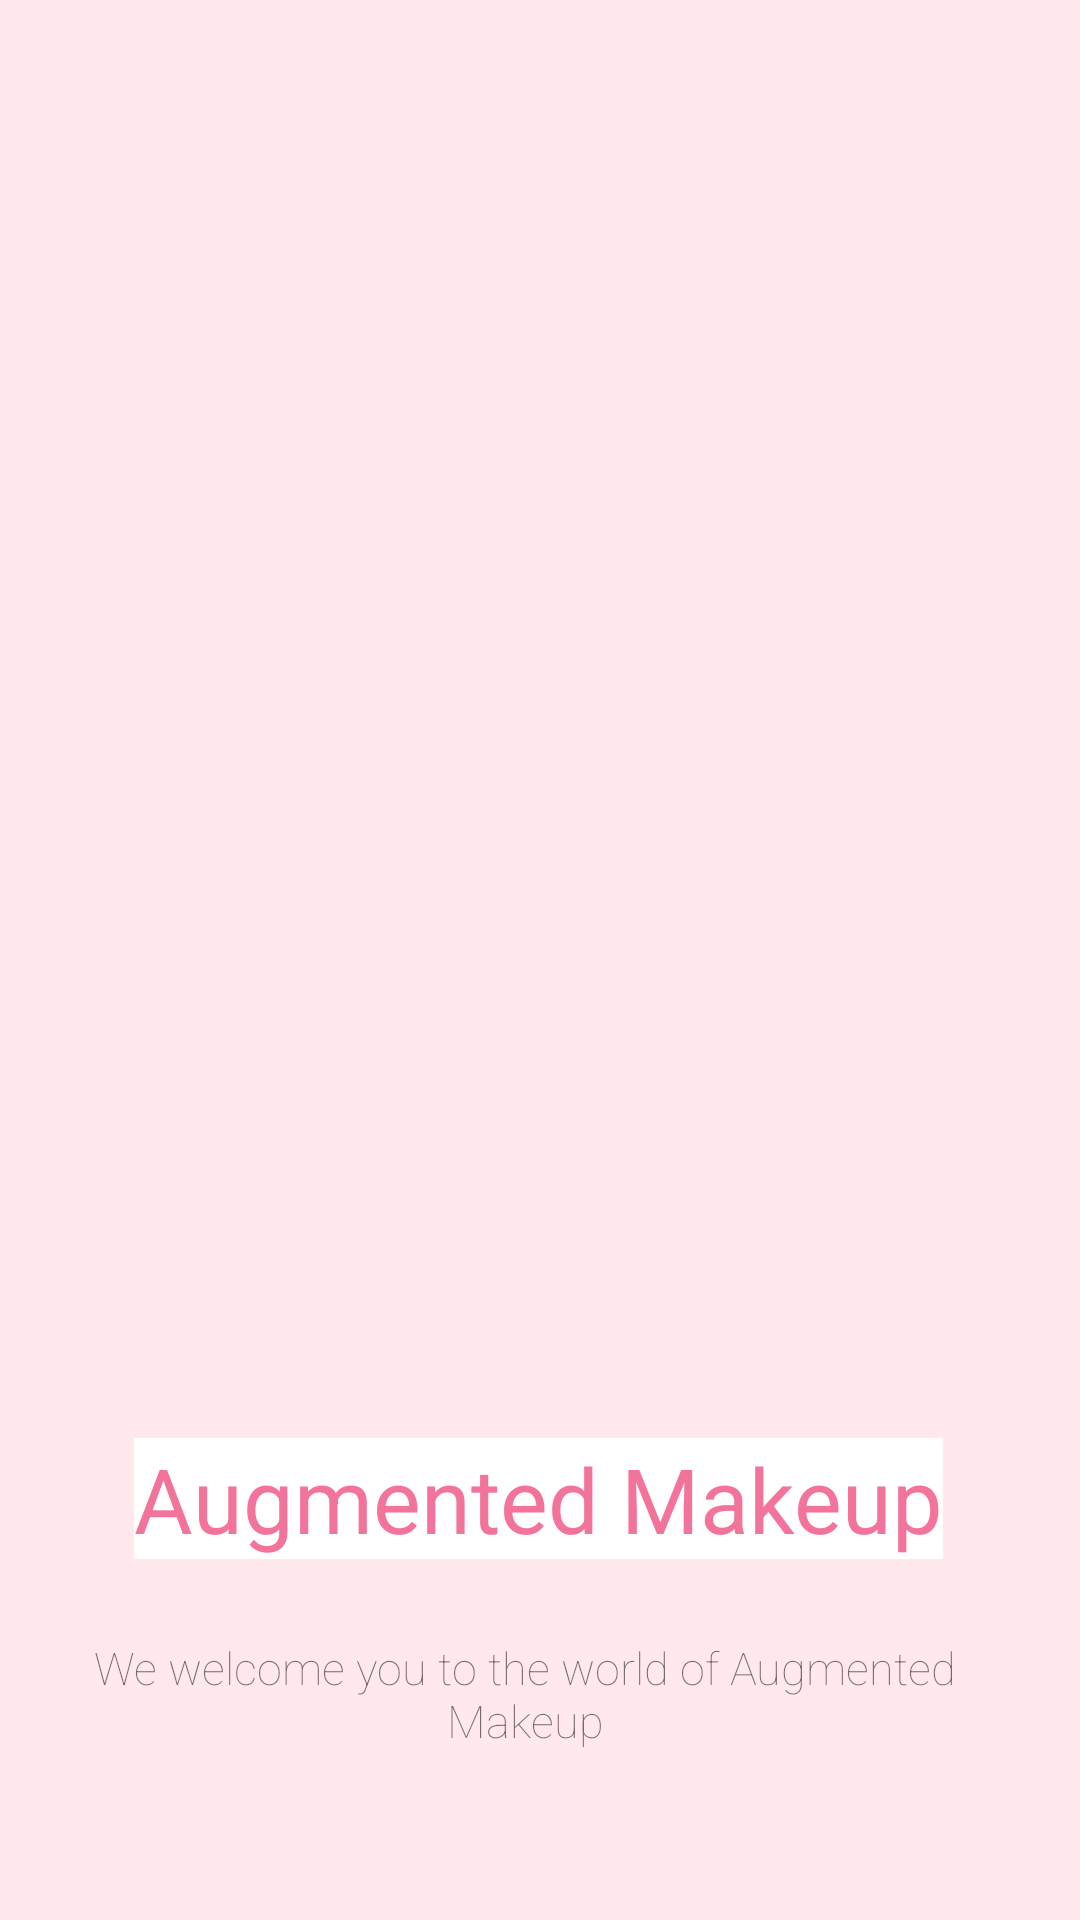

Android layout source for this screen:
<!-- AndroidManifest.xml: application theme AppTheme -->
<!-- res/layout/welcom_screen.xml -->
<?xml version="1.0" encoding="utf-8"?>
<androidx.constraintlayout.widget.ConstraintLayout xmlns:android="http://schemas.android.com/apk/res/android"
    xmlns:app="http://schemas.android.com/apk/res-auto"
    xmlns:tools="http://schemas.android.com/tools"
    android:id="@+id/relativeLayout2"
    android:layout_width="fill_parent"
    android:layout_height="match_parent"
    android:layout_gravity="center|center_vertical"
    android:background="#ffe9ec">


    <ImageView
        android:id="@+id/slider_image"
        android:layout_width="0dp"
        android:layout_height="500dp"
        android:paddingTop="25dp"
        android:layout_marginBottom="230dp"
        app:layout_constraintBottom_toBottomOf="parent"
        app:layout_constraintEnd_toEndOf="parent"
        app:layout_constraintHorizontal_bias="0.38"
        app:layout_constraintStart_toStartOf="parent"
        app:layout_constraintTop_toTopOf="parent" />

    <TextView
        android:id="@+id/slider_heading"
        android:layout_width="wrap_content"
        android:layout_height="wrap_content"
        android:layout_marginTop="395dp"
        android:background="@color/colorWhite"
        android:fontFamily="sans-serif-thin"
        android:gravity="center"
        android:text="@string/first_slide_title"
        android:textAlignment="center"
        android:textColor="#F3749A"
        android:textSize="30sp"
        android:textStyle="bold"
        app:layout_constraintBottom_toBottomOf="parent"
        app:layout_constraintEnd_toEndOf="parent"
        app:layout_constraintHorizontal_bias="0.496"
        app:layout_constraintStart_toStartOf="parent"
        app:layout_constraintTop_toTopOf="parent"
        app:layout_constraintVertical_bias="0.412" />

    <TextView
        android:id="@+id/slider_desc"
        android:layout_width="wrap_content"
        android:layout_height="wrap_content"
        android:layout_marginStart="176dp"
        android:layout_marginTop="16dp"
        android:layout_marginEnd="176dp"
        android:gravity="center"
        android:padding="10dp"
        android:text="@string/first_slide_desc"
        android:textAlignment="center"
        android:fontFamily="sans-serif-thin"
        android:textSize="15sp"
        app:layout_constraintBottom_toBottomOf="parent"
        app:layout_constraintEnd_toEndOf="parent"
        app:layout_constraintHorizontal_bias="0.516"
        app:layout_constraintStart_toStartOf="parent"
        app:layout_constraintTop_toBottomOf="@+id/slider_heading"
        app:layout_constraintVertical_bias="0.0" />

</androidx.constraintlayout.widget.ConstraintLayout>
<!-- resources referenced by this layout -->
<resources>
  <color name="colorWhite">#FFFFFF</color>
  <string name="first_slide_desc">We welcome you to the world of Augmented Makeup</string>
  <string name="first_slide_title">Augmented Makeup</string>
  <style name="AppTheme" parent="Theme.AppCompat.Light.DarkActionBar">
          
          <item name="colorPrimary">@color/colorPrimary</item>
          <item name="colorPrimaryDark">@color/colorPrimaryDark</item>
          <item name="colorAccent">@color/colorAccent</item>
      </style>
  <color name="colorPrimary">#DB88B9</color>
  <color name="colorPrimaryDark">#DB88B9</color>
  <color name="colorAccent">#DB88B9</color>
</resources>
